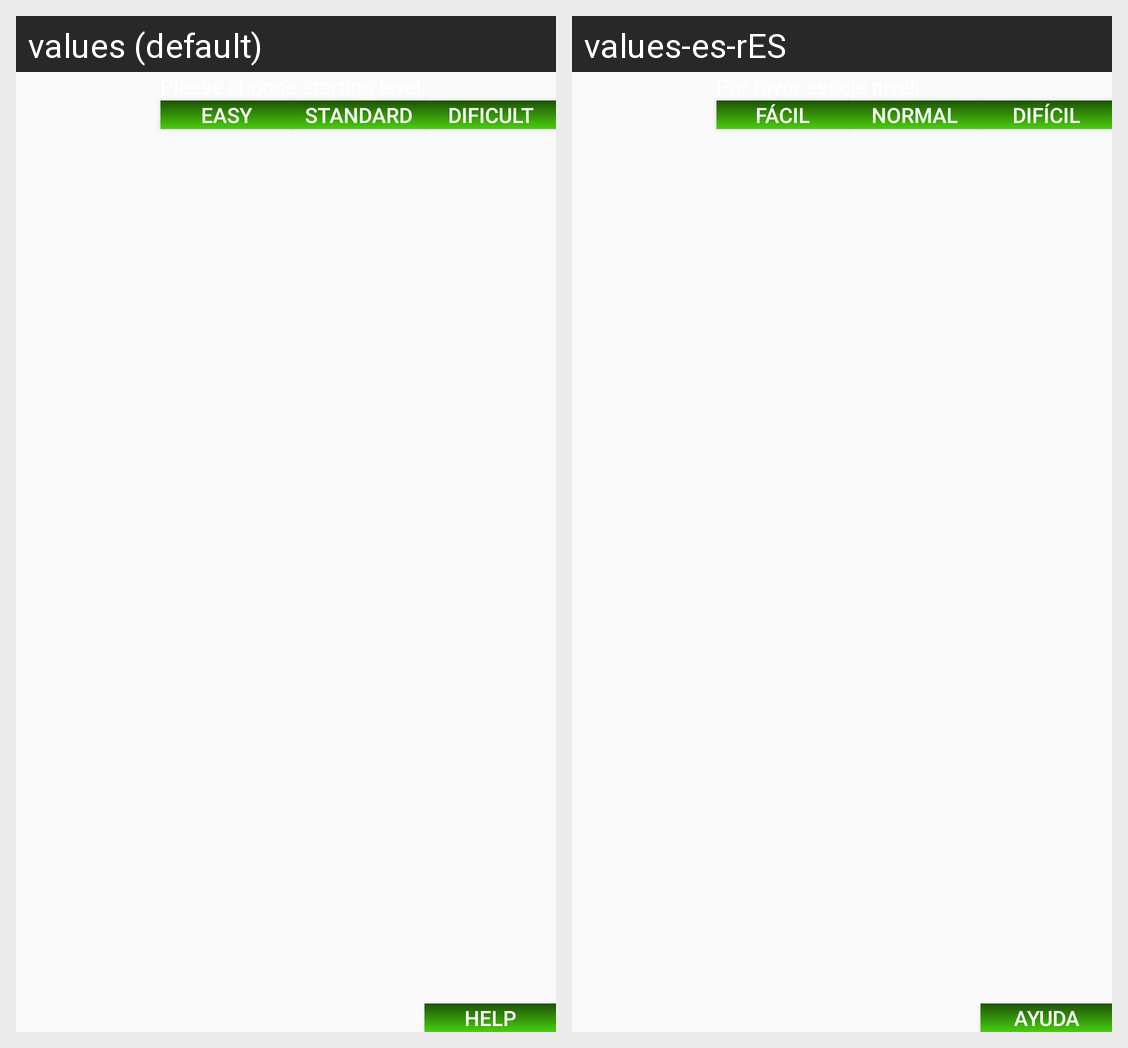

The same Android screen rendered under two of its app's locales, left to right. List the strings drawn on it with the default value and each locale's translation.
Android screen res/layout/activity_main.xml rendered under 2 locales, left to right: values (default), values-es-rES. Device: Nexus 5 (rendered at 1080×1920; each locale shown at half size, 540×960, under a caption strip naming it); theme AppTheme.
Strings drawn on this screen, with the default value and each locale's value (text and hints the layout hard-codes, and strings that could not be matched under every locale, appear in the picture but are not listed):

facil
  values: Easy
  values-es-rES: Fácil

medio
  values: Standard
  values-es-rES: Normal

dificil
  values: Dificult
  values-es-rES: Difícil
